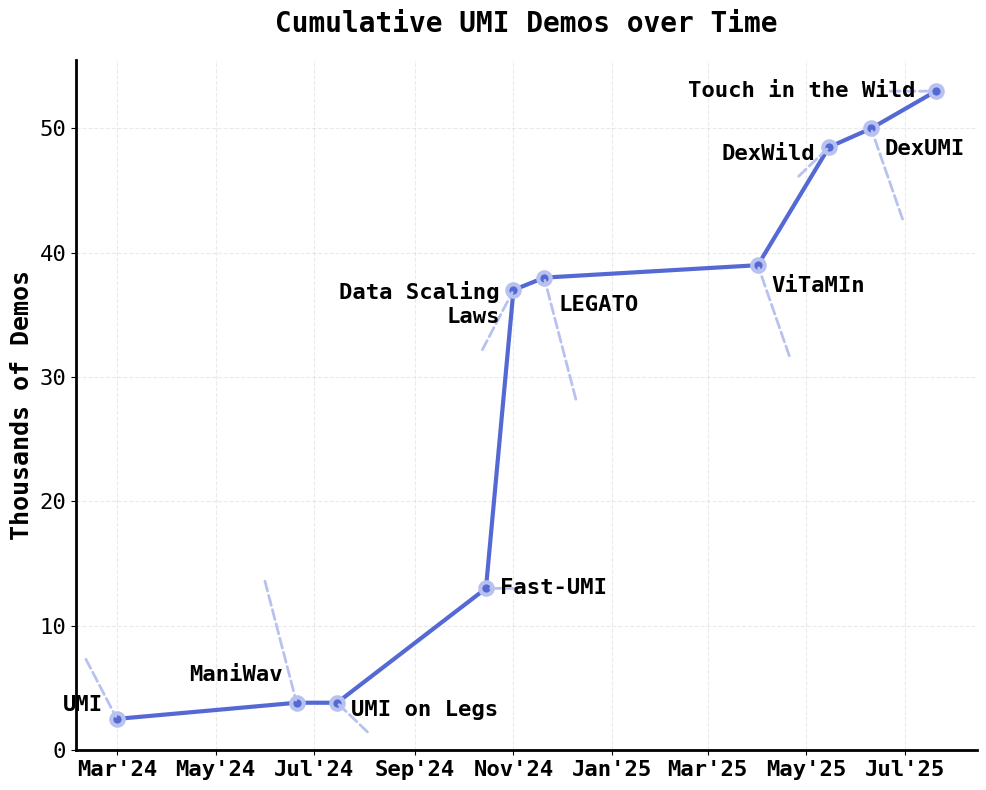

Recreate this plot in Python.
import matplotlib.pyplot as plt
import matplotlib.dates as mdates
from datetime import datetime

# 1. Data Preparation (Extracted from image coordinates)
data = [
    (datetime(2024, 3, 1), 2.5, "UMI"),
    (datetime(2024, 6, 20), 3.8, "ManiWav"),
    (datetime(2024, 7, 15), 3.8, "UMI on Legs"),
    (datetime(2024, 10, 15), 13.0, "Fast-UMI"),
    (datetime(2024, 11, 1), 37.0, "Data Scaling\nLaws"),
    (datetime(2024, 11, 20), 38.0, "LEGATO"),
    (datetime(2025, 4, 1), 39.0, "ViTaMIn"),
    (datetime(2025, 5, 15), 48.5, "DexWild"),
    (datetime(2025, 6, 10), 50.0, "DexUMI"),
    (datetime(2025, 7, 20), 53.0, "Touch in the Wild"),
]

dates, values, labels = zip(*data)

# 2. Plotting Configuration
plt.figure(figsize=(10, 8), facecolor='white')
ax = plt.gca()

# Color definitions
primary_blue = "#5469d4"
light_blue = "#b8c2f0"

# 3. Main Plotting
plt.plot(dates, values, color=primary_blue, linewidth=3, zorder=2)
plt.scatter(dates, values, color=primary_blue, s=80, edgecolors=light_blue, linewidths=3, zorder=3)

# 4. Annotations
# We use a mix of right/left alignment based on visual space in the original
alignments = ['right', 'right', 'left', 'left', 'right', 'left', 'left', 'right', 'left', 'right']
offsets = [(-10, 10), (-10, 20), (10, -5), (10, 0), (-10, -10), (10, -20), (10, -15), (-10, -5), (10, -15), (-15, 0)]

for i, txt in enumerate(labels):
    # Draw the dashed lines
    ax.annotate('', xy=(dates[i], values[i]), 
                xytext=(offsets[i][0]*2 + mdates.date2num(dates[i]), values[i] + offsets[i][1]/2),
                arrowprops=dict(arrowstyle='-', color=light_blue, linestyle='--', linewidth=2))
    
    # Draw the text
    plt.annotate(txt, (dates[i], values[i]), 
                 xytext=offsets[i], textcoords='offset points',
                 family='monospace', fontsize=16, fontweight='bold',
                 ha=alignments[i], va='center')

# 5. Styling & Axes
plt.title("Cumulative UMI Demos over Time", fontsize=20, fontweight='bold', family='monospace', pad=20)
plt.ylabel("Thousands of Demos", fontsize=18, fontweight='bold', family='monospace')

# Grid and Spines
plt.grid(True, linestyle='--', alpha=0.4, color='#cccccc')
ax.spines['top'].set_visible(False)
ax.spines['right'].set_visible(False)
ax.spines['left'].set_linewidth(2)
ax.spines['bottom'].set_linewidth(2)

# Date Formatting
ax.xaxis.set_major_formatter(mdates.DateFormatter("%b'%y"))
plt.xticks(family='monospace', fontsize=16, fontweight='bold')
plt.yticks(family='monospace', fontsize=16)

plt.tight_layout()
plt.show()
